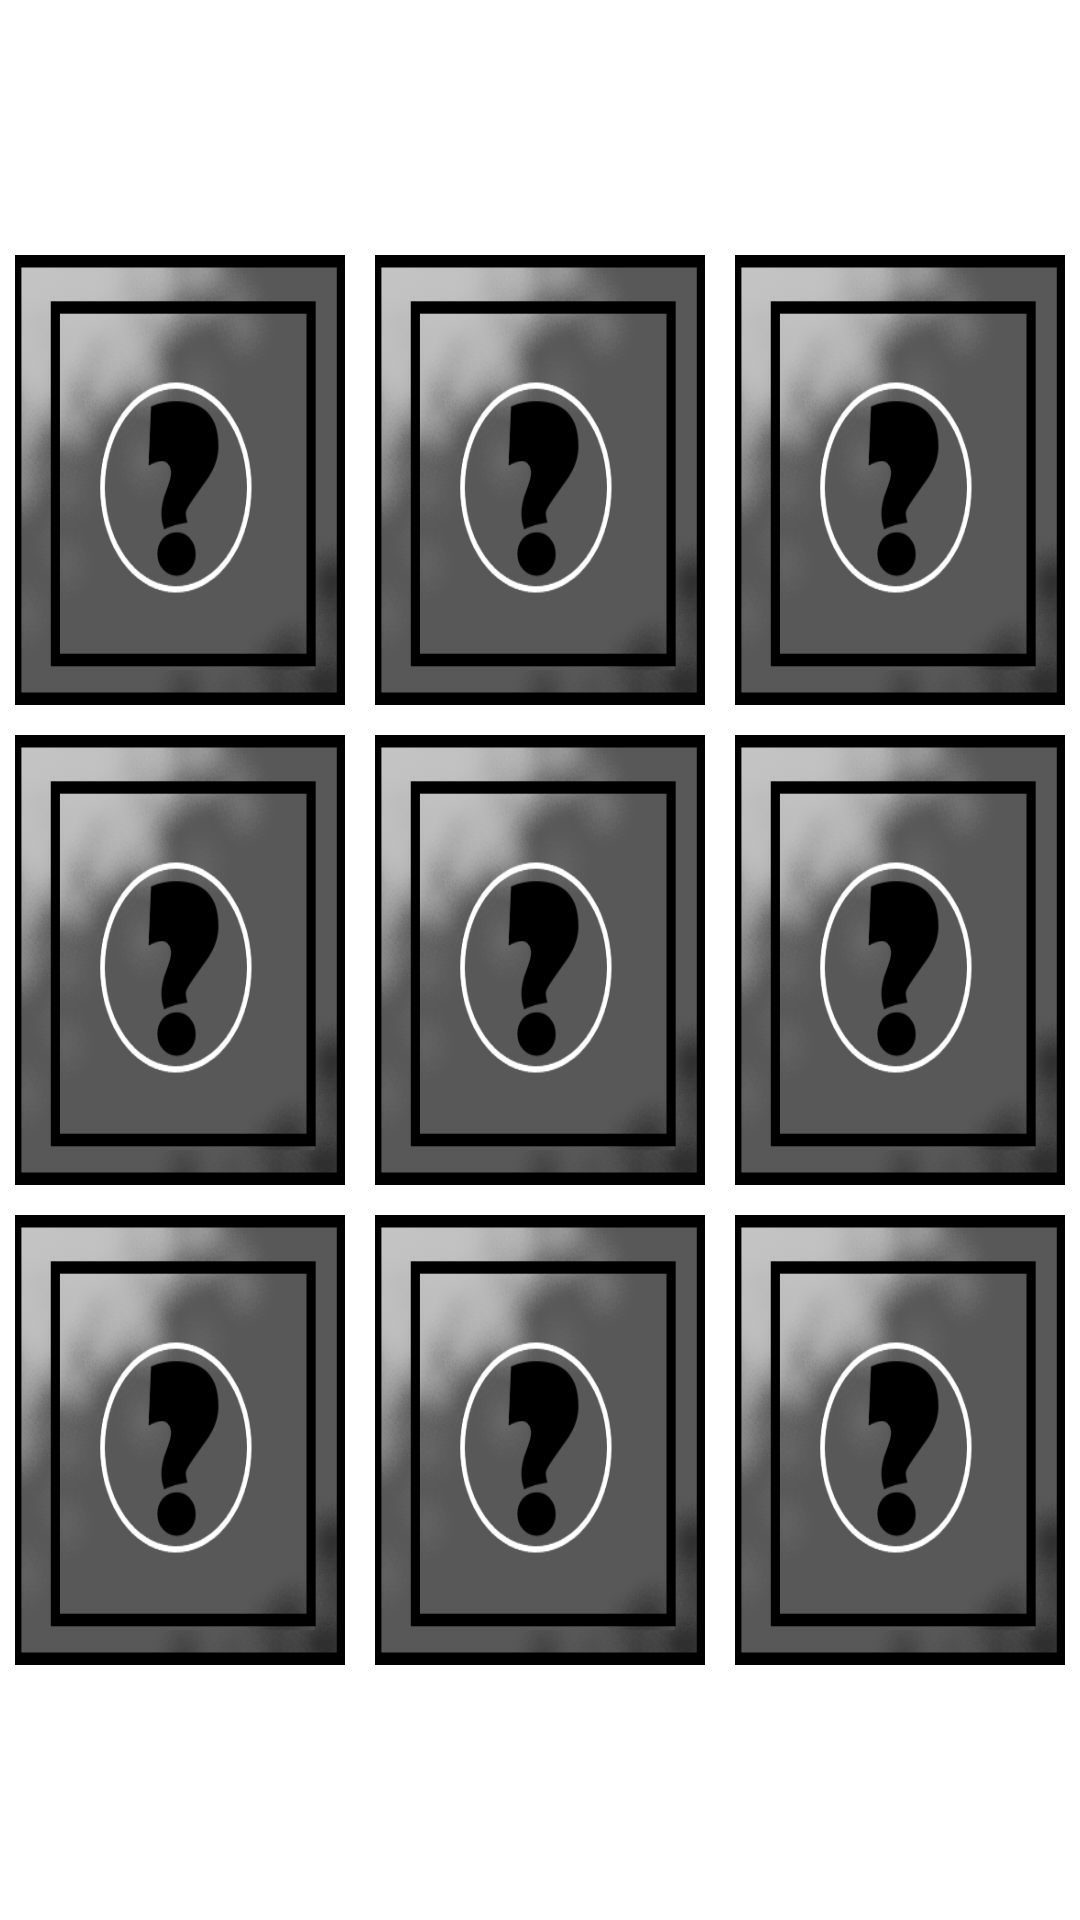

The Android layout XML behind this screen, and the referenced resources:
<!-- AndroidManifest.xml: application theme Theme.MemoryGame -->
<!-- res/layout/back_matrix_3x3.xml -->
<?xml version="1.0" encoding="utf-8"?>
<TableLayout xmlns:android="http://schemas.android.com/apk/res/android"
    android:layout_width="match_parent"
    android:layout_height="match_parent"
    android:gravity="center"
    android:id="@+id/back_matrix_3x3">

    <TableRow android:layout_width="match_parent">

        <ImageButton
            android:id="@+id/back_card_0_0"
            android:layout_width="wrap_content"
            android:layout_height="150dp"
            android:layout_margin="5dp"
            android:layout_weight="1"
            android:background="@drawable/hidden" />

        <ImageButton
            android:id="@+id/back_card_0_1"
            android:layout_width="wrap_content"
            android:layout_height="150dp"
            android:layout_margin="5dp"
            android:layout_weight="1"
            android:background="@drawable/hidden" />

        <ImageButton
            android:id="@+id/back_card_0_2"
            android:layout_width="wrap_content"
            android:layout_height="150dp"
            android:layout_margin="5dp"
            android:layout_weight="1"
            android:background="@drawable/hidden" />
    </TableRow>

    <TableRow android:layout_width="match_parent">

        <ImageButton
            android:id="@+id/back_card_1_0"
            android:layout_width="wrap_content"
            android:layout_height="150dp"
            android:layout_margin="5dp"
            android:layout_weight="1"
            android:background="@drawable/hidden" />

        <ImageButton
            android:id="@+id/back_card_1_1"
            android:layout_width="wrap_content"
            android:layout_height="150dp"
            android:layout_margin="5dp"
            android:layout_weight="1"
            android:background="@drawable/hidden" />

        <ImageButton
            android:id="@+id/back_card_1_2"
            android:layout_width="wrap_content"
            android:layout_height="150dp"
            android:layout_margin="5dp"
            android:layout_weight="1"
            android:background="@drawable/hidden" />
    </TableRow>

    <TableRow android:layout_width="match_parent">

        <ImageButton
            android:id="@+id/back_card_2_0"
            android:layout_width="wrap_content"
            android:layout_height="150dp"
            android:layout_margin="5dp"
            android:layout_weight="1"
            android:background="@drawable/hidden" />

        <ImageButton
            android:id="@+id/back_card_2_1"
            android:layout_width="wrap_content"
            android:layout_height="150dp"
            android:layout_margin="5dp"
            android:layout_weight="1"
            android:background="@drawable/hidden" />

        <ImageButton
            android:id="@+id/back_card_2_2"
            android:layout_width="wrap_content"
            android:layout_height="150dp"
            android:layout_margin="5dp"
            android:layout_weight="1"
            android:background="@drawable/hidden" />
    </TableRow>

</TableLayout>
<!-- resources referenced by this layout -->
<resources>
  <!-- drawable hidden: png bitmap (drawable, 51160 bytes) -->
</resources>
